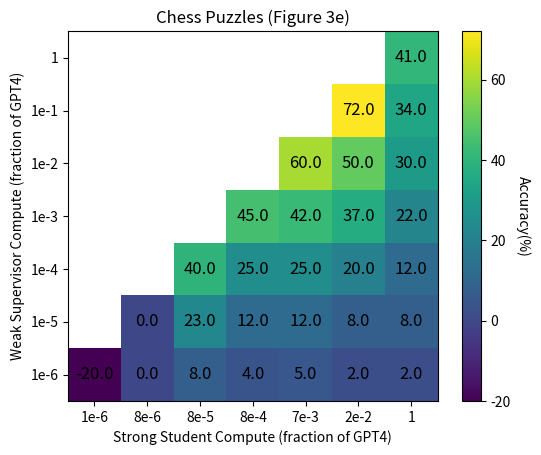

Python code for this plot:
"""
Updated idea, using tables with colorcoding to indicate values, since x and ys seemed to be following a
triangular pattern.
"""
import matplotlib.pyplot as plt
import numpy as np

x = np.array([1e-6,   8e-6, 8e-5, 8e-4, 7e-3, 2e-2, 1,
              8e-6, 8e-5, 8e-4, 7e-3, 2e-2, 1,
              8e-5, 8e-4, 7e-3, 2e-2, 1,
              8e-4, 7e-3, 2e-2, 1,
              7e-3, 2e-2, 1,
              2e-2, 1,
              1])

y = np.array([1e-6]*7 + [1e-5]*6 + [1e-4]*5 + [1e-3]*4 + [1e-2]*3 + [1e-1]*2 + [1])
z = np.array([-20, 0, 8, 4, 5, 2, 2,
              0, 23, 12, 12, 8, 8,
              40, 25, 25, 20, 12,
              45, 42, 37, 22,
              60, 50, 30,
              72, 34,
              41])

#xtx = [1e-6,   8e-6, 8e-5, 8e-4, 7e-3, 2e-2, 1]
xtx = ["1e-6", "8e-6", "8e-5", "8e-4", "7e-3", "2e-2", "1"]
#ytx = [1e-6, 1e-5, 1e-4, 1e-3, 1e-2, 1e-1, 1]
ytx = ["1e-6", "1e-5", "1e-4", "1e-3", "1e-2", "1e-1", "1"]

n = len(x)

# Create the table with color mapping
fig, ax = plt.subplots()

# Create the 2D array of values
XY = np.full((7,7), np.nan)

# this will only be upper triangular so we stop inserting values after we exhaust them, and leave as nans.
triu = np.triu_indices(7)

XY[triu] = z
for (i,j) in zip(triu[0], triu[1]):
    ax.text(j, i, f'{XY[i,j]}', ha='center', va='center', color='black', fontsize=12)

cax = ax.matshow(XY, cmap='viridis', origin='lower')
ax.xaxis.set_ticks_position('bottom')
plt.xticks(np.arange(7), xtx)
plt.yticks(np.arange(7), ytx)

# Add a colorbar to indicate accuracies
cbar = fig.colorbar(cax)
# label colorbar
cbar.ax.set_ylabel('Accuracy(%)', rotation=-90, va="bottom")

# Set labels and title
plt.xlabel('Strong Student Compute (fraction of GPT4)')
plt.ylabel('Weak Supervisor Compute (fraction of GPT4)')
plt.title('Chess Puzzles (Figure 3e)')

# Show the plot
plt.show()
